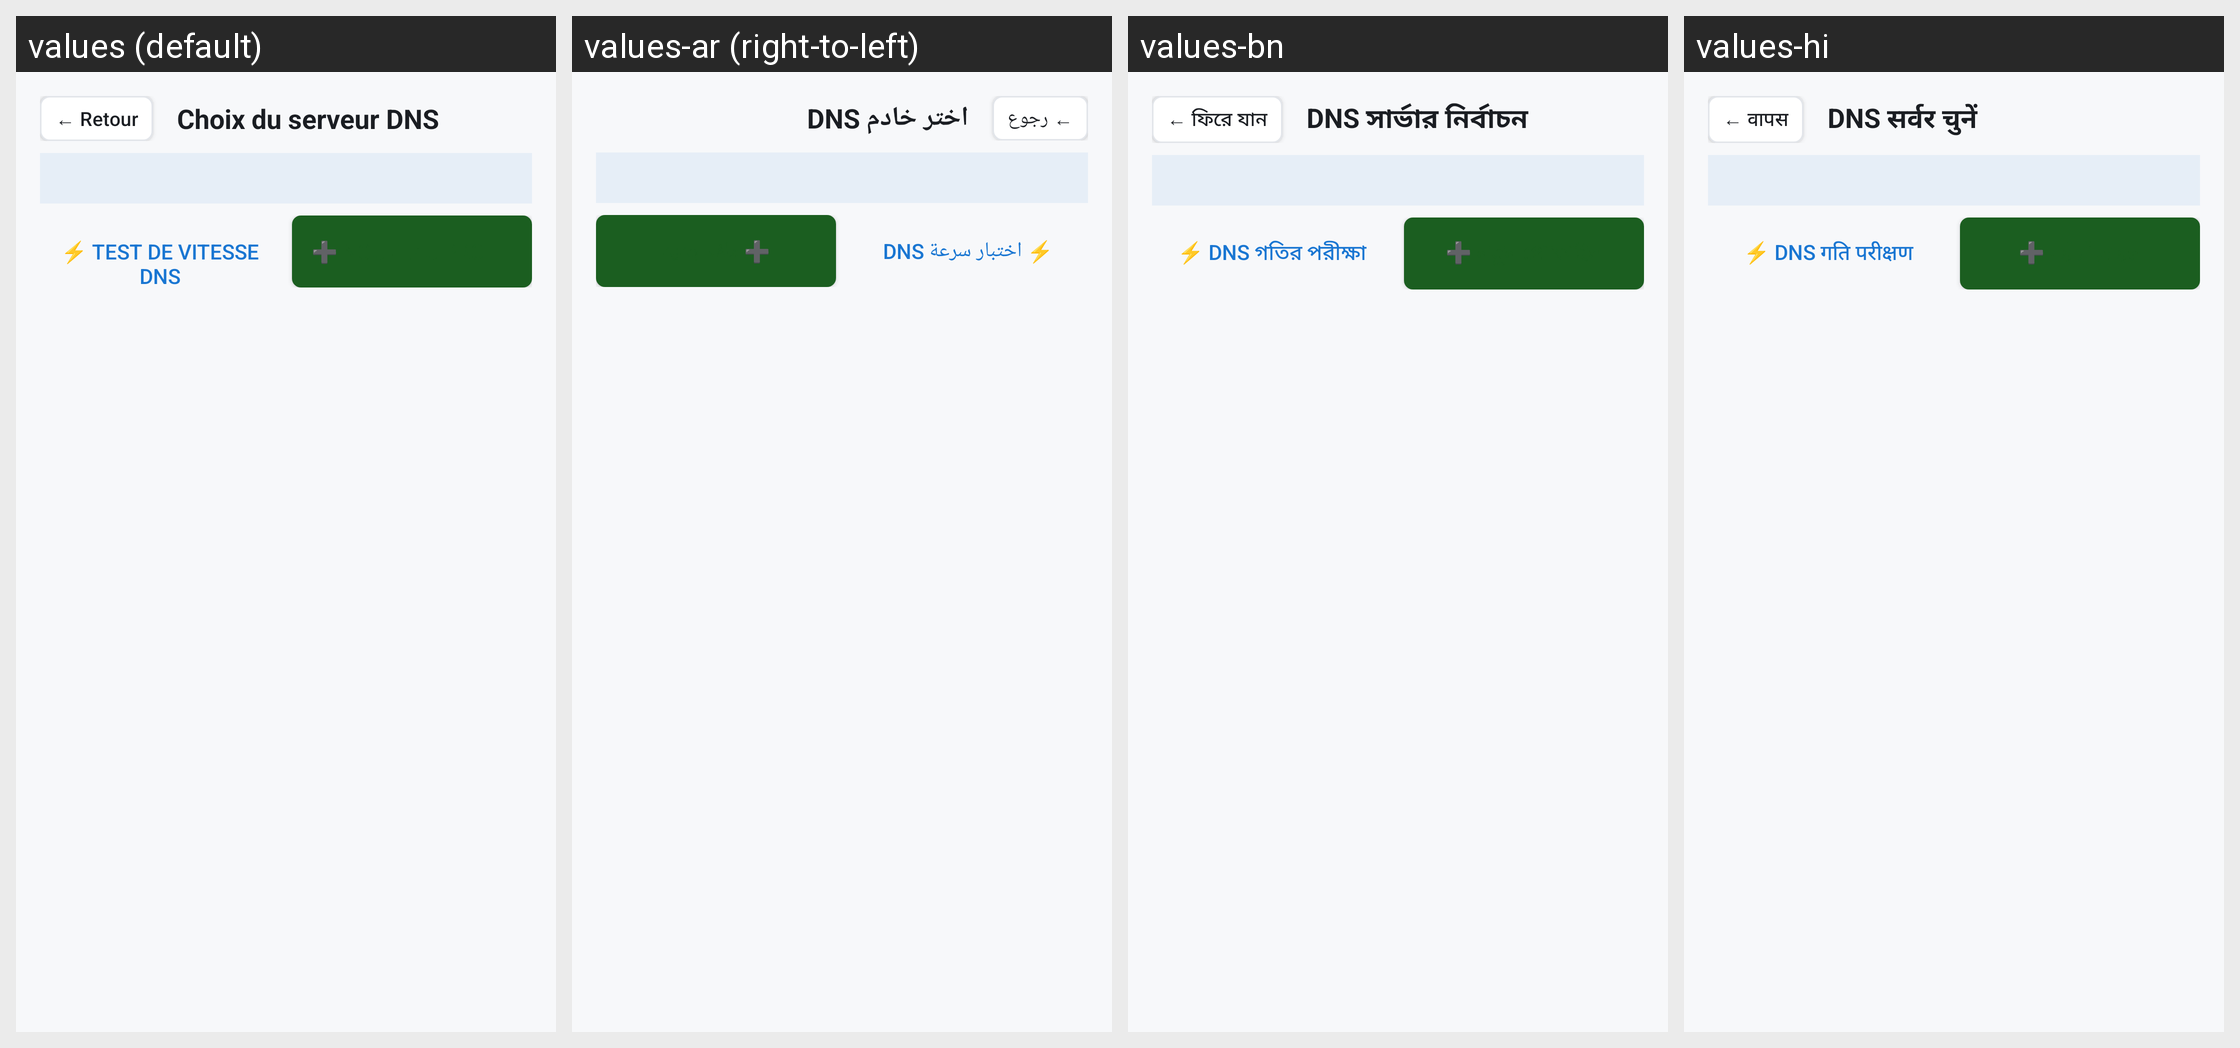

The Android screen above is rendered under several locales of the same app. Produce the string resources it draws, with the default and per-locale values.
Android screen res/layout/activity_dns_selection.xml rendered under 4 locales, left to right: values (default), values-ar (right-to-left), values-bn, values-hi. Device: Nexus 5 (rendered at 1080×1920; each locale shown at half size, 540×960, under a caption strip naming it); theme Theme.PerfectDNSChanger.
Other locales in the repository, not shown: values-de, values-en, values-es, values-it, values-ja, values-pt-rBR, values-ru, values-zh-rCN.
Strings drawn on this screen, with the default value and each locale's value (text and hints the layout hard-codes, and strings that could not be matched under every locale, appear in the picture but are not listed):

back_arrow
  values: ← Retour
  values-ar: ← رجوع
  values-bn: ← ফিরে যান
  values-hi: ← वापस

choose_dns_server
  values: Choix du serveur DNS
  values-ar: اختر خادم DNS
  values-bn: DNS সার্ভার নির্বাচন
  values-hi: DNS सर्वर चुनें

dns_speedtest_shortcut
  values: ⚡ Test de vitesse DNS
  values-ar: ⚡ اختبار سرعة DNS
  values-bn: ⚡ DNS গতির পরীক্ষা
  values-hi: ⚡ DNS गति परीक्षण

add_new_profile
  values: ➕ NOUVEAU PROFIL
  values-ar: ➕ ملف جديد
  values-bn: ➕ নতুন প্রোফাইল
  values-hi: ➕ नई प्रोफ़ाइल
